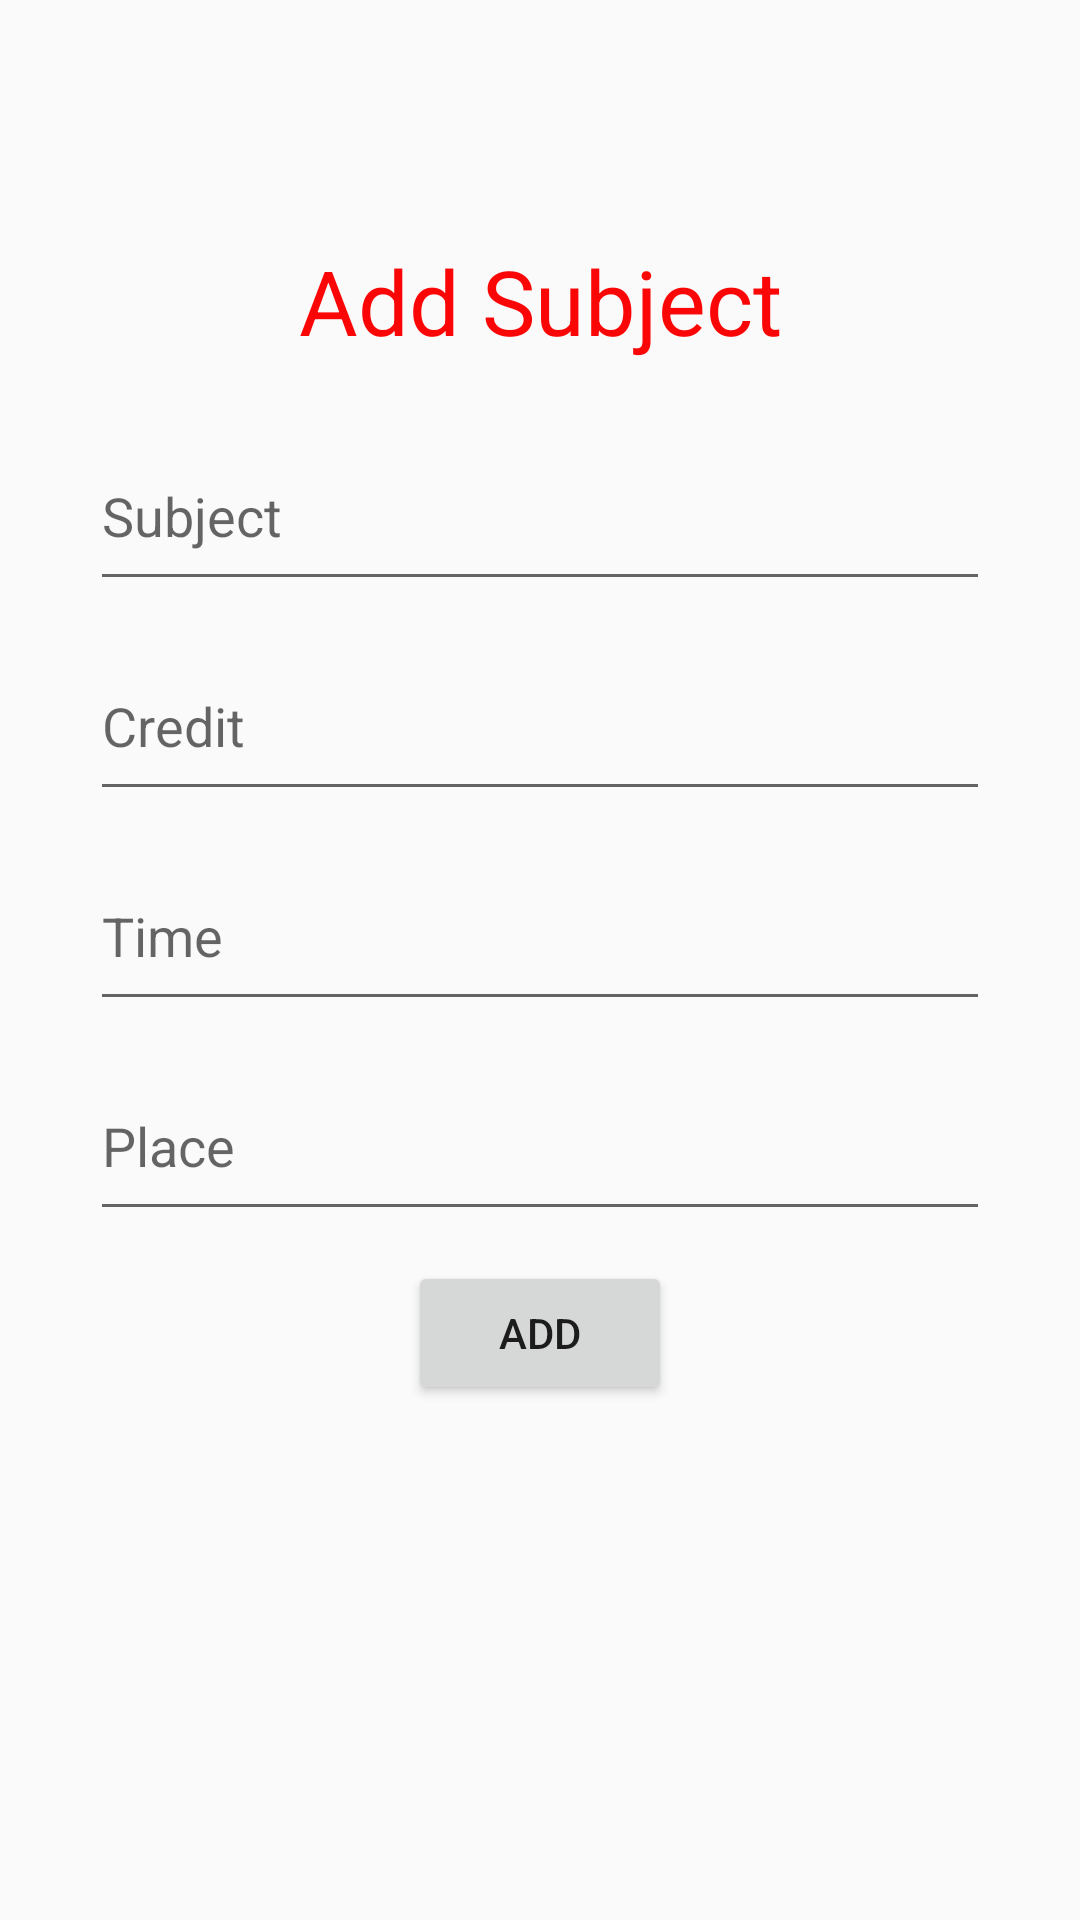

Here is an Android app screen rendered from its layout file. Give the layout XML and the strings, colors and styles it references.
<!-- AndroidManifest.xml: application theme Theme.Quanlysv -->
<!-- res/layout/activity_add_subject.xml -->
<?xml version="1.0" encoding="utf-8"?>
<LinearLayout xmlns:android="http://schemas.android.com/apk/res/android"
    xmlns:app="http://schemas.android.com/apk/res-auto"
    xmlns:tools="http://schemas.android.com/tools"
    android:layout_width="match_parent"
    android:layout_height="match_parent"
    android:orientation="vertical"
    tools:context=".ActivityAddSubject">

    <TextView
        android:layout_marginTop="80dp"
        android:textColor="#FB0606"
        android:gravity="center"
        android:textSize="30sp"
        android:text="Add Subject"
        android:layout_width="match_parent"
        android:layout_height="wrap_content"></TextView>

    <EditText
        android:layout_marginTop="20dp"
        android:layout_gravity="center"
        android:id="@+id/Editsbtt"
        android:hint="Subject"
        android:layout_width="300dp"
        android:layout_height="60dp"></EditText>

    <EditText
        android:layout_marginTop="10dp"
        android:layout_gravity="center"
        android:id="@+id/EditCredit"
        android:hint="Credit"
        android:layout_width="300dp"
        android:layout_height="60dp"></EditText>

    <EditText
        android:layout_marginTop="10dp"
        android:layout_gravity="center"
        android:id="@+id/EditsbTime"
        android:hint="Time"
        android:layout_width="300dp"
        android:layout_height="60dp"></EditText>

    <EditText
        android:layout_marginTop="10dp"
        android:layout_gravity="center"
        android:id="@+id/EditsbPlace"
        android:hint="Place"
        android:layout_width="300dp"
        android:layout_height="60dp"></EditText>

    <Button
        android:layout_marginTop="10dp"
        android:layout_gravity="center"
        android:id="@+id/btnAddSb"
        android:text="Add"
        android:layout_width="wrap_content"
        android:layout_height="wrap_content"></Button>

</LinearLayout>
<!-- resources referenced by this layout -->
<resources>
  <style name="Theme.Quanlysv" parent="Theme.MaterialComponents.DayNight.NoActionBar.Bridge">
          
          <item name="colorPrimary">@color/purple_500</item>
          <item name="colorPrimaryVariant">@color/purple_700</item>
          <item name="colorOnPrimary">@color/white</item>
          
          <item name="colorSecondary">@color/teal_200</item>
          <item name="colorSecondaryVariant">@color/teal_700</item>
          <item name="colorOnSecondary">@color/black</item>
          
          <item name="android:statusBarColor">?attr/colorPrimaryVariant</item>
          
      </style>
  <!-- not gathered from this repository: default colours our renderer supplied (Android Studio template values) -->
  <color name="purple_500">#FF6200EE</color>
  <color name="purple_700">#FF3700B3</color>
  <color name="teal_200">#FF03DAC5</color>
  <color name="teal_700">#FF018786</color>
  <color name="black">#FF000000</color>
  <color name="white">#FFFFFFFF</color>
</resources>
